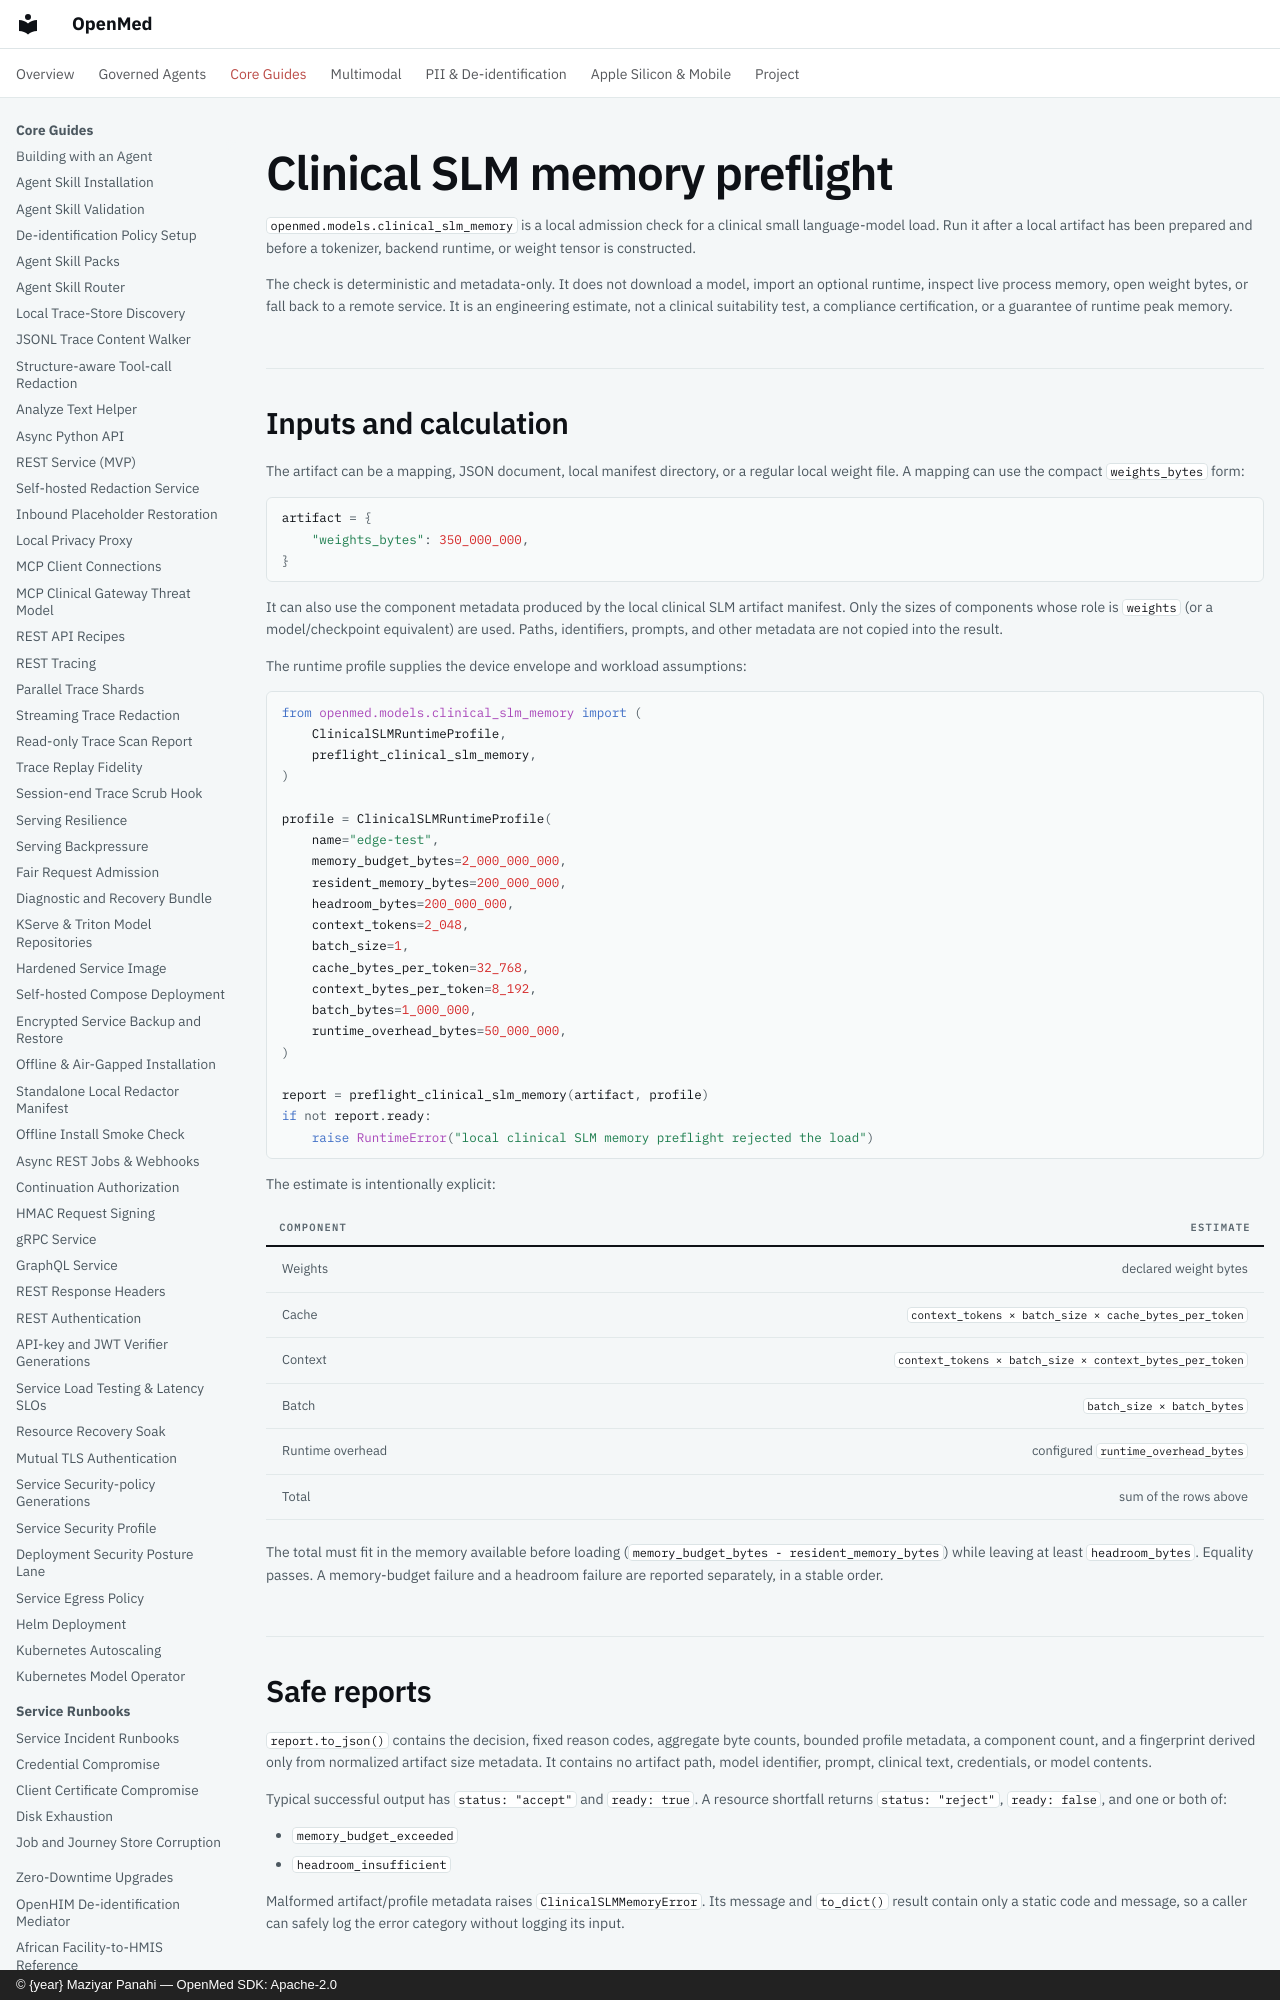

repository: maziyarpanahi/openmed · page: models/clinical-slm-memory-preflight/index.html · generator: mkdocs · copyright: © {year} Maziyar Panahi — OpenMed SDK: Apache-2.0

# Clinical SLM memory preflight

`openmed.models.clinical_slm_memory` is a local admission check for a clinical
small language-model load. Run it after a local artifact has been prepared and
before a tokenizer, backend runtime, or weight tensor is constructed.

The check is deterministic and metadata-only. It does not download a model,
import an optional runtime, inspect live process memory, open weight bytes, or
fall back to a remote service. It is an engineering estimate, not a clinical
suitability test, a compliance certification, or a guarantee of runtime peak
memory.
